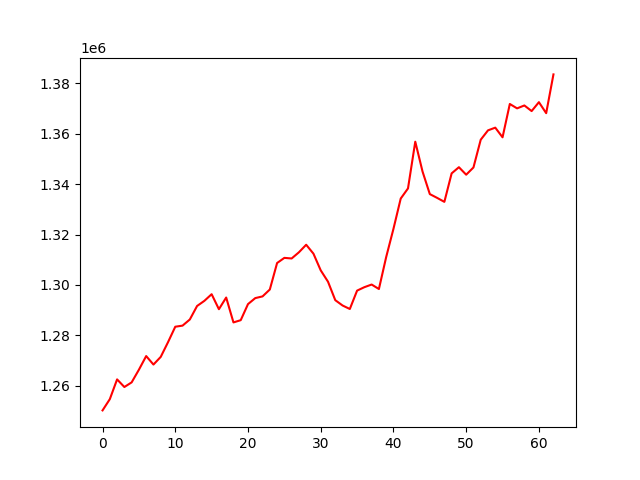

The file beside this chart, header and first rows:
, 0
0, 1250234
1, 1254697
2, 1262534
3, 1259510
4, 1261348
5, 1266374
6, 1271785
7, 1268419
8, 1271458
9, 1277272
10, 1283423
11, 1283859
12, 1286290
13, 1291654
14, 1293685
15, 1296327
16, 1290374
17, 1295005
18, 1285133
19, 1286022
20, 1292394
21, 1294778
22, 1295453
23, 1298187
24, 1308693
25, 1310735
26, 1310494
27, 1312944
28, 1315942
29, 1312396
30, 1305782
31, 1301283
32, 1293957
33, 1291850
34, 1290454
35, 1297747
36, 1299107
37, 1300159
38, 1298381
39, 1311066
40, 1322251
41, 1334263
42, 1338285
43, 1356818
44, 1344971
45, 1336031
46, 1334537
47, 1332951
48, 1344249
49, 1346696
50, 1343726
51, 1346591
52, 1357598
53, 1361313
54, 1362388
55, 1358554
56, 1371775
57, 1370034
58, 1371187
59, 1368962
... 3 more rows
